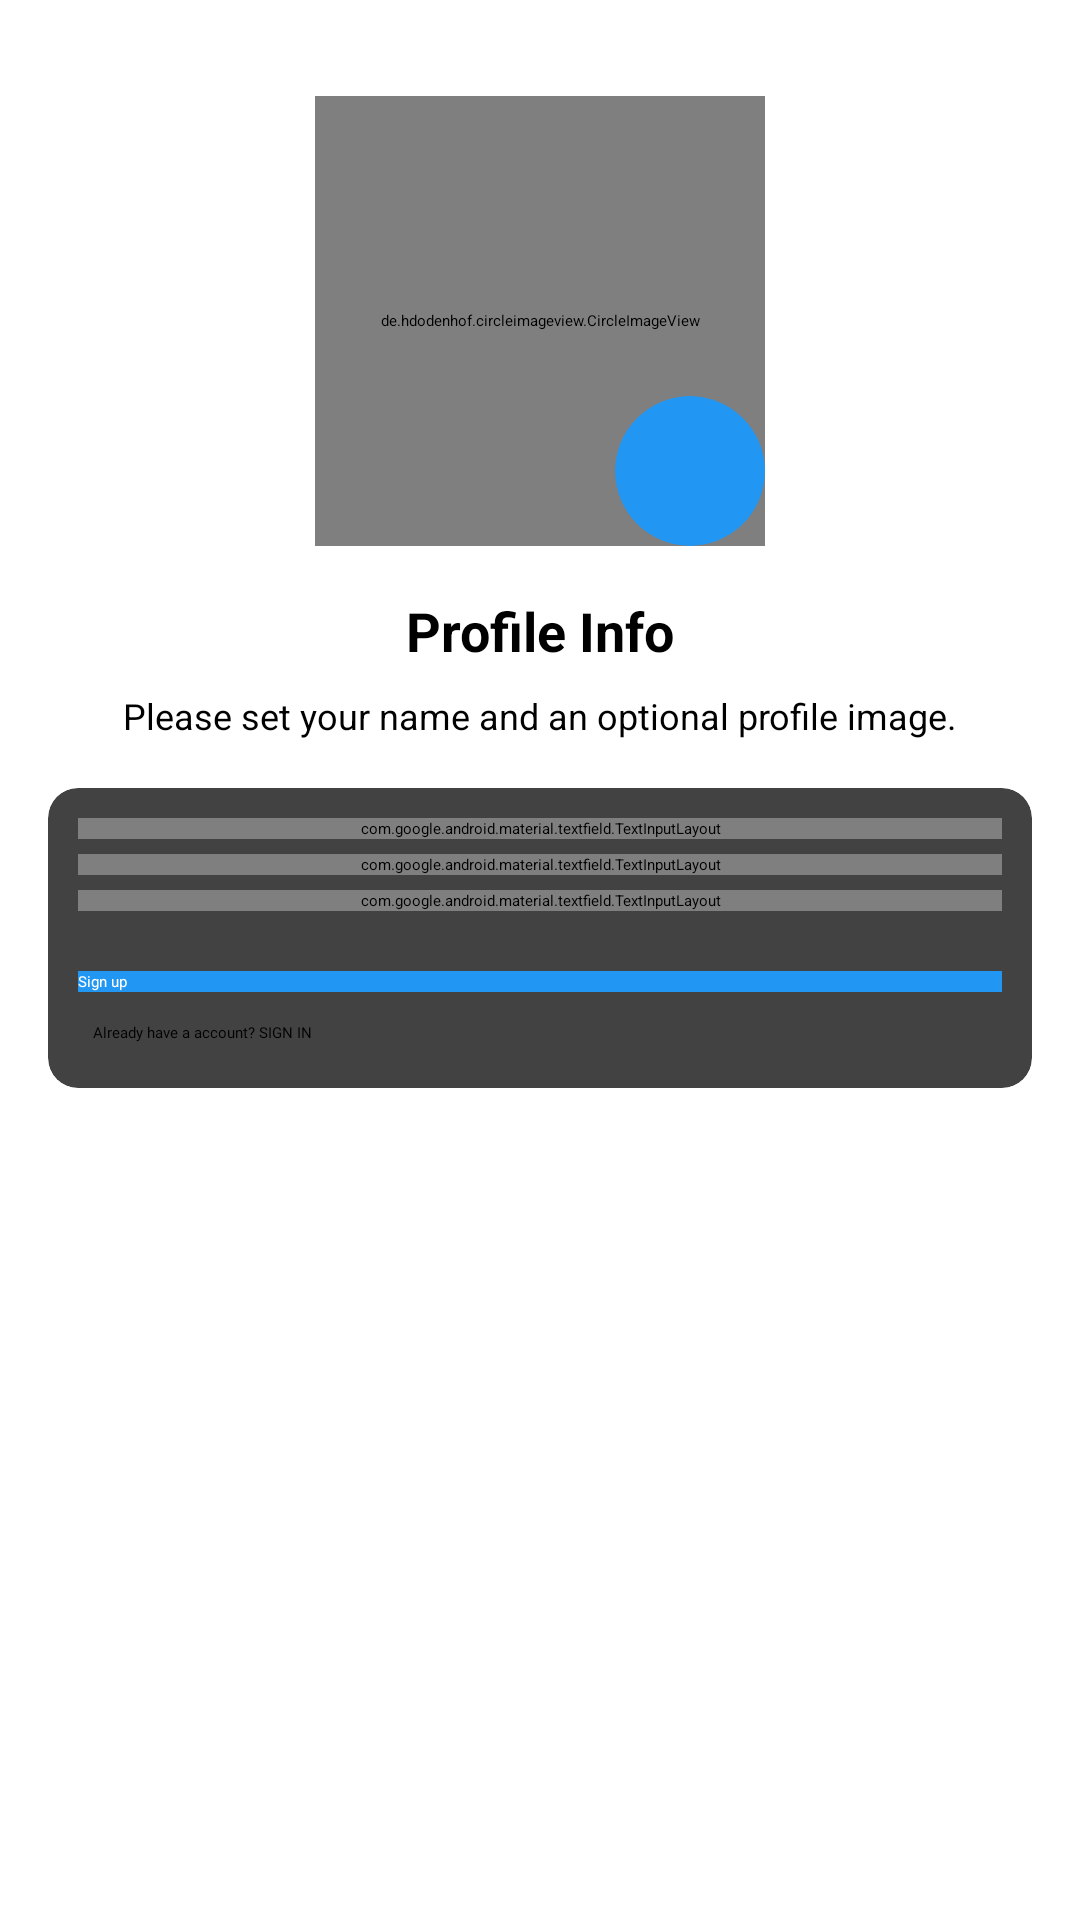

Layout XML and referenced resources for this Android screen:
<!-- AndroidManifest.xml: application theme Theme.HeartbeatMonitoring -->
<!-- res/layout/activity_register_email.xml -->
<?xml version="1.0" encoding="utf-8"?>
<androidx.constraintlayout.widget.ConstraintLayout xmlns:android="http://schemas.android.com/apk/res/android"
    xmlns:app="http://schemas.android.com/apk/res-auto"
    xmlns:tools="http://schemas.android.com/tools"
    android:layout_width="match_parent"
    android:layout_height="match_parent"
    tools:context=".RegisterEmailActivity">

    <de.hdodenhof.circleimageview.CircleImageView
        android:id="@+id/imageView"
        android:layout_width="150dp"
        android:layout_height="150dp"
        android:layout_marginTop="32dp"
        app:layout_constraintEnd_toEndOf="parent"
        app:layout_constraintStart_toStartOf="parent"
        app:layout_constraintTop_toTopOf="parent"
        android:src="@drawable/avatar" />

    <androidx.cardview.widget.CardView
        android:layout_width="50dp"
        android:layout_height="50dp"
        app:cardCornerRadius="25dp"
        android:backgroundTint="@color/blue"
        app:layout_constraintBottom_toBottomOf="@id/imageView"
        app:layout_constraintEnd_toEndOf="@id/imageView">



        <ImageView
            android:layout_width="25dp"
            android:layout_height="25dp"
            android:src="@drawable/cam"
            android:layout_gravity="center"
            app:tint="@color/white" />

    </androidx.cardview.widget.CardView>

    <TextView
        android:id="@+id/phoneLbl"
        android:layout_width="wrap_content"
        android:layout_height="wrap_content"
        android:layout_marginTop="16dp"
        android:text="Profile Info"
        android:textColor="@color/black"
        android:textSize="18sp"
        android:textStyle="bold"
        app:layout_constraintEnd_toEndOf="@+id/imageView"
        app:layout_constraintStart_toStartOf="@+id/imageView"
        app:layout_constraintTop_toBottomOf="@+id/imageView" />

    <TextView
        android:id="@+id/textView4"
        android:layout_width="wrap_content"
        android:layout_height="wrap_content"
        android:layout_marginTop="8dp"
        android:gravity="center"
        android:text="Please set your name and an optional profile image."
        android:textSize="12sp"
        app:layout_constraintEnd_toEndOf="@+id/phoneLbl"
        app:layout_constraintStart_toStartOf="@+id/phoneLbl"
        app:layout_constraintTop_toBottomOf="@+id/phoneLbl" />

    <androidx.cardview.widget.CardView
        android:layout_width="match_parent"
        android:layout_height="wrap_content"
        android:layout_marginStart="16dp"
        android:layout_marginTop="16dp"
        android:layout_marginEnd="16dp"
        app:cardCornerRadius="10dp"
        app:layout_constraintEnd_toEndOf="parent"
        app:layout_constraintStart_toStartOf="parent"
        app:layout_constraintTop_toBottomOf="@+id/textView4">

        <LinearLayout
            android:layout_width="match_parent"
            android:layout_height="match_parent"
            android:layout_margin="10dp"
            android:orientation="vertical">

            

            



            
            <com.google.android.material.textfield.TextInputLayout
                android:id="@+id/UserNameRegisterL"
                android:layout_width="match_parent"
                android:layout_height="match_parent"

                android:hint="User Name"
                style="@style/Widget.MaterialComponents.TextInputLayout.OutlinedBox">

                <com.google.android.material.textfield.TextInputEditText

                    android:layout_width="match_parent"
                    android:layout_height="wrap_content" />

            </com.google.android.material.textfield.TextInputLayout>












            
            <com.google.android.material.textfield.TextInputLayout
                android:id="@+id/emailRegsiterL"
                android:layout_width="match_parent"
                android:layout_height="match_parent"
                android:layout_marginTop="5dp"
                android:hint="Email"


                style="@style/Widget.MaterialComponents.TextInputLayout.OutlinedBox">


                <com.google.android.material.textfield.TextInputEditText

                    android:layout_width="match_parent"
                    android:inputType="textEmailAddress"
                    android:layout_height="wrap_content"/>

            </com.google.android.material.textfield.TextInputLayout>






            




            
            <com.google.android.material.textfield.TextInputLayout
                android:layout_width="match_parent"
                android:layout_height="match_parent"
                android:hint="Password"
                android:id="@+id/passwordRegisterL"
                app:passwordToggleEnabled="true"
                android:layout_marginTop="5dp"
                style="@style/Widget.MaterialComponents.TextInputLayout.OutlinedBox">


                <com.google.android.material.textfield.TextInputEditText
                    android:id="@+id/passwordRegister"
                    android:layout_width="match_parent"
                    android:inputType="textPassword"
                    android:layout_height="wrap_content"/>

            </com.google.android.material.textfield.TextInputLayout>






            
            <androidx.appcompat.widget.AppCompatButton
                android:id="@+id/Register"
                android:layout_width="match_parent"
                android:layout_height="wrap_content"
                android:layout_marginTop="20dp"
                android:layout_marginBottom="5dp"
                android:background="@color/blue"
                android:textAllCaps="false"
                android:text="Sign up"
                android:textColor="#fff" />

            <androidx.appcompat.widget.AppCompatButton
                android:id="@+id/AlreadySignIn"
                android:layout_width="match_parent"
                android:layout_height="wrap_content"
                android:layout_gravity="right"
                android:layout_margin="5dp"
                android:background="#00000000"
                android:fontFamily="@font/antic"
                android:text="Already have a account? SIGN IN"
                android:textColor="#000" />
        </LinearLayout>
    </androidx.cardview.widget.CardView>

</androidx.constraintlayout.widget.ConstraintLayout>
<!-- resources referenced by this layout -->
<resources>
  <color name="black">#FF000000</color>
  <color name="blue">#2196f3</color>
  <color name="green">#171b48</color>
  <color name="white">#FFFFFFFF</color>
  <style name="Theme.HeartbeatMonitoring" parent="Theme.MaterialComponents.Light.NoActionBar">
          
          <item name="colorPrimary">@color/blue</item>
          <item name="colorPrimaryVariant">@color/blue</item>
          <item name="colorOnPrimary">@color/white</item>
          
          <item name="colorSecondary">@color/teal_200</item>
          <item name="colorSecondaryVariant">@color/teal_700</item>
          <item name="colorOnSecondary">@color/black</item>
          
          <item name="android:statusBarColor" tools:targetApi="l">?attr/colorOnSecondary</item>
          
      </style>
  <color name="teal_200">#FF03DAC5</color>
  <color name="teal_700">#FF018786</color>
</resources>
